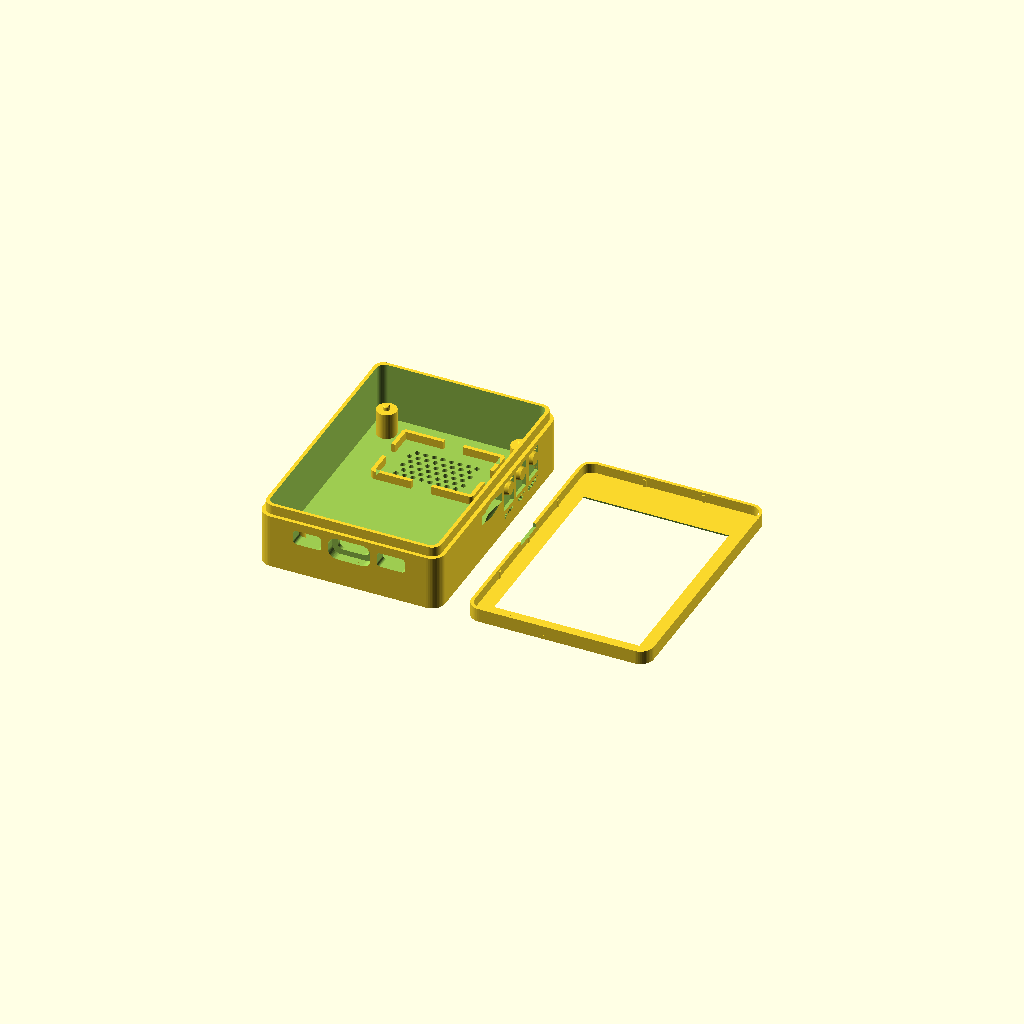
Cell 1 — every parameter at its default value.
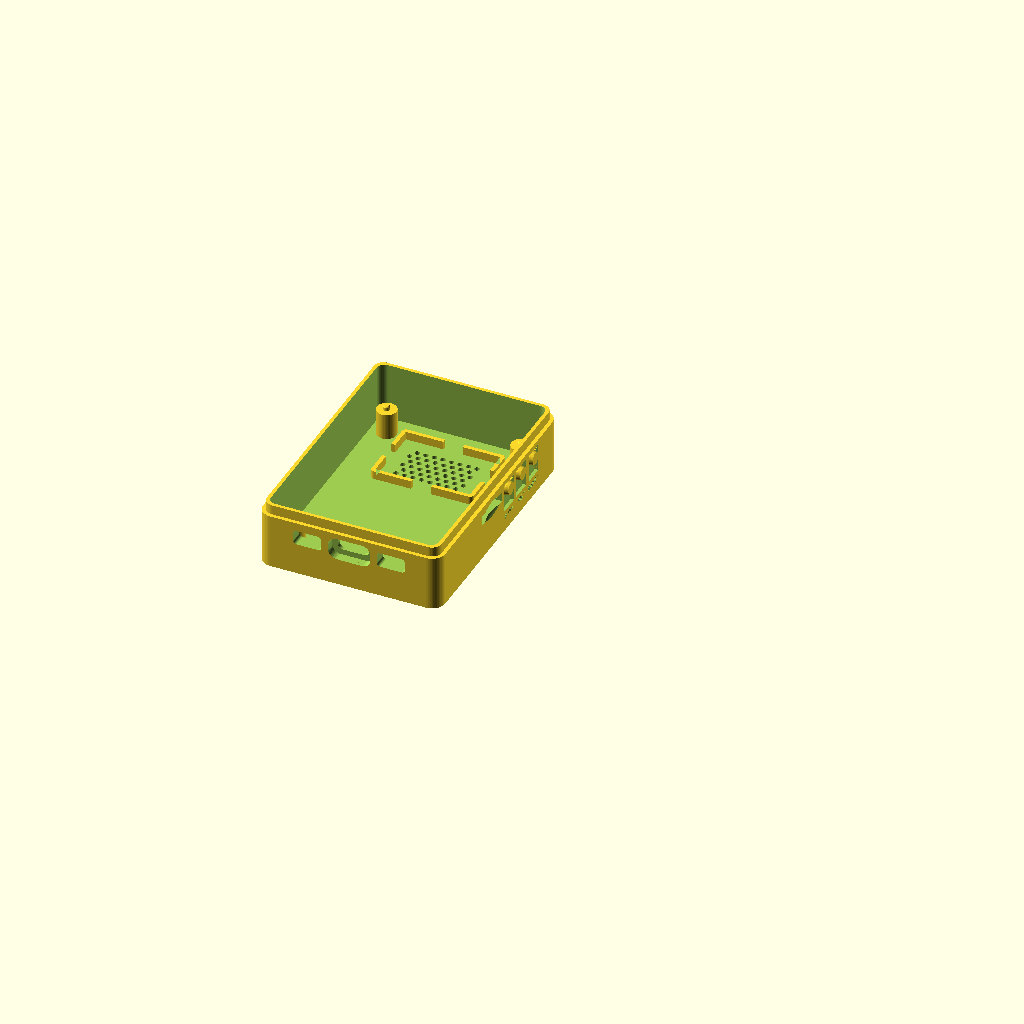
Cell 2: part = "back" (everything else at default).
All cells are drawn from one camera (rotation 55°, 0°, 25°, orthographic, colour scheme Cornfield), so only the parameter changes between them.
OpenSCAD source file enclosure/waveshare-c5-28/squachwatch_waveshare_c5_case.scad:
// SquachWatch case for the Waveshare ESP32-C5-Touch-LCD-2.8
//
// Two printed parts, press-fit, no screws:
//   back  - tub; printed pins on its four posts drop into the board's M2.5
//           holes. Prints floor-down
//   lid   - front frame over the glass border; crush ribs inside its skirt
//           grip the tub's top step and it clamps the board by the glass
//
// Board numbers are from Waveshare's dimension drawing
// (docs.waveshare.com/ESP32-C5-Touch-LCD-2.8). Port positions along the edges
// were scaled off that drawing, so print a test and nudge the *_pos values.
//
// Coordinates: looking at the screen, USB-C edge at the bottom.
// Origin = PCB bottom-left corner, x right, y up, z out of the screen.
//
// The default part, "print", lays the tub and the lid (bezel) side by side as
// two separate bodies, ready to slice. Or render one part:
//   openscad -D 'part="back"' -o squachwatch_waveshare_c5_back.stl squachwatch_waveshare_c5_case.scad

part = "print"; // [print, back, bezel, assembly]

/* [Measure these on your board] */
// PCB front face -> glass front face (display module + glass)
lcd_stack = 4.6;
// Floor top -> PCB back face. Needs room for speaker (7) + parts on the PCB back (~3.5)
back_clear = 11.5;
// The board's own brass posts on its back corners; the case's posts stop this
// far short of the PCB so the brass posts sit on them (measured on a board)
board_post_h = 3.5;

/* [Fit] */
fit = 0.3;          // gap around the glass
bezel_fit = 0.15;   // gap between lid skirt and tub step
rib_interf = 0.2;   // crush-rib bite into the tub step (raise if loose)
pin_d = 2.0;        // locating pins into the M2.5 holes
pin_h = 1.3;
wall = 2.2;
floor_t = 2.0;
corner_r = 4;

/* [Bezel] */
use_bezel = true;
bezel_t = 1.2;      // thickness over the glass
skirt_h = 3;        // how far the bezel wraps down the tub
skirt_t = 1.0;
window_margin = 0.5;// extra window beyond the active area, each side

/* [Openings] */
io_ports = true;    // I2C + UART SH1.0 connectors on the USB edge
sd_slot = true;
buttons = true;     // flex tabs for BOOT / RST / BAT_PWR
led_holes = true;   // PWR + charge LEDs on the PCB back (approximate)
speaker = true;     // pocket + grille for the 28 x 19 x 7 speaker

/* [Lettering] */
button_labels = true;   // BOOT / RST / PWR engraved under the flex tabs
logo = "SQUACHWATCH";   // engraved on the back; "" for none
logo_size = 4.6;

/* [Speaker] */
spk_l = 28;
spk_w = 19;
spk_d = 7;
spk_center = [25, 54];

/* [Hidden] */
$fn = 48;
eps = 0.01;

// ---- board (Waveshare drawing) ----
pcb_w = 49.9;  pcb_h = 69;  pcb_t = 1.6;
glass_w = 50.54; glass_h = 73.06; glass_r = 2;
glass_x0 = -(glass_w - pcb_w) / 2;
glass_y0 = -(glass_h - pcb_h - 1.92);       // glass overhangs PCB 1.92 at the top
act_w = 43.2;  act_h = 57.6;
act_top = 4.7;                               // glass top edge -> active area
holes = [[4.5, 4.5], [45.5, 4.5], [4.5, 64.5], [45.5, 64.5]];

// edge features, front view
usb_x = 25.3;
uart_x = 12.5;                               // UART header (GND 3V3 TXD RXD)
i2c_x = 38.0;                                // I2C header  (GND 3V3 SDA SCL)
btn_y = [57.0, 49.0, 41.2];                  // BOOT, RST, BAT_PWR (right edge)
btn_names = ["BOOT", "RST", "PWR"];
sd_y = 30.0;                                 // TF slot centre (right edge)
leds = [[32.6, 5.1], [17.6, 5.1]];           // PWR, charge

// ---- derived ----
cav_x0 = glass_x0 - fit;  cav_y0 = glass_y0 - fit;
cav_w = glass_w + 2 * fit; cav_h = glass_h + 2 * fit;
cav_x1 = cav_x0 + cav_w;
out_x0 = cav_x0 - wall;   out_y0 = cav_y0 - wall;
out_w = cav_w + 2 * wall; out_h = cav_h + 2 * wall;
out_x1 = out_x0 + out_w;

z_pcb_bot = floor_t + back_clear;
z_pcb_top = z_pcb_bot + pcb_t;
z_glass = z_pcb_top + lcd_stack;
z_post_top = z_pcb_bot - board_post_h;       // top of the case's posts
tub_h = use_bezel ? z_glass : z_glass + 0.6;
step = skirt_t + bezel_fit;

z_usb = z_pcb_bot - 1.65;
z_io = z_pcb_bot - 1.6;
z_sd = z_pcb_bot - 1.0;
z_btn = z_pcb_bot - 1.0;

tab_l = 8;      // flex tab length (hinge at the bottom)
tab_t = 1.2;    // flex tab thickness
logo_x = 25;    // centre of the back engraving, clear of the grille
logo_y = 22;
logo_len = 40;  // engraving length along the back

echo(str("Case: ", out_w, " x ", out_h, " x ", tub_h + (use_bezel ? bezel_t : 0), " mm"));

module rr2d(w, h, r) offset(r = r) offset(delta = -r) square([w, h]);
module outer2d(inset = 0)
    translate([out_x0 + inset, out_y0 + inset])
        rr2d(out_w - 2 * inset, out_h - 2 * inset, max(0.5, corner_r - inset));
module cav2d()
    translate([cav_x0, cav_y0]) rr2d(cav_w, cav_h, glass_r + fit);
module win2d(grow = 0) {
    m = window_margin + grow;
    translate([glass_x0 + (glass_w - act_w) / 2 - m,
               glass_y0 + glass_h - act_top - act_h - m])
        square([act_w + 2 * m, act_h + 2 * m]);
}
// rounded box centred in x/z, spanning y0..y1
module port_y(cx, cz, w, h, y0, y1, r = 1)
    translate([cx, y1, cz]) rotate([90, 0, 0])
        linear_extrude(y1 - y0) translate([-w / 2, -h / 2]) rr2d(w, h, min(r, h / 2 - 0.01));

// ---------------- back ----------------
module back() {
    difference() {
        union() {
            difference() {
                union() {
                    linear_extrude(use_bezel ? tub_h - skirt_h : tub_h) outer2d();
                    if (use_bezel) linear_extrude(tub_h) outer2d(step);
                }
                translate([0, 0, floor_t]) linear_extrude(tub_h) cav2d();
            }
            // standoffs
            for (h = holes) translate([h[0], h[1], floor_t - eps]) {
                cylinder(d = 6, h = z_post_top - floor_t + eps);
                // pin up into the board's brass post, chamfered tip
                translate([0, 0, z_post_top - floor_t]) {
                    cylinder(d = pin_d, h = pin_h - 0.4);
                    translate([0, 0, pin_h - 0.4]) cylinder(d1 = pin_d, d2 = pin_d - 0.6, h = 0.4);
                }
            }
            // fill the gap under the glass overhang on the USB edge so the
            // ports sit close to the connectors
            translate([3, cav_y0 - eps, floor_t - eps])
                cube([pcb_w - 6, -0.6 - cav_y0, z_pcb_top - 0.1 - floor_t]);
            if (buttons) for (y = btn_y)   // nubs on the flex tabs
                translate([cav_x1 - 0.4, y - 1.2, z_btn - 1.2]) cube([0.4 + eps, 2.4, 2.4]);
            if (speaker) speaker_frame();
        }

        // USB-C: through hole + recess for the plug's overmold
        port_y(usb_x, z_usb, 9.6, 3.8, out_y0 - 1, 0, 1.6);
        port_y(usb_x, z_usb - 0.2, 12.8, 6.8, out_y0 - 1, cav_y0 + 0.6, 2.5);

        if (io_ports) for (x = [uart_x, i2c_x])
            port_y(x, z_io, 8.5, 4.5, out_y0 - 1, 0, 1);

        if (sd_slot) {
            translate([cav_x1 - 1, sd_y - 6.5, z_sd - 1.5]) cube([wall + 2, 13, 3]);
            // finger scoop
            translate([out_x1 + 3.4, sd_y, z_sd]) scale([1, 1.8, 0.8]) sphere(r = 4.6);
        }

        if (buttons) for (y = btn_y) flex_tab_cut(y);

        // names engraved in the wall under each tab, reading along the side
        // with the screen up
        if (buttons && button_labels) for (i = [0 : len(btn_y) - 1])
            multmatrix([[0, 0, 1, out_x1 - 0.5], [1, 0, 0, btn_y[i]], [0, 1, 0, z_btn - tab_l + 2 - 2.2], [0, 0, 0, 1]])
                linear_extrude(1) text(btn_names[i], size = 1.8, halign = "center", valign = "center",
                                       font = "Liberation Sans:style=Bold");

        // name on the back, reading right way round with the case face-down
        if (logo != "")
            translate([logo_x, logo_y, -eps]) linear_extrude(0.6) mirror([1, 0]) rotate(90)
                resize([logo_len, 0], auto = true)
                    text(logo, size = logo_size, halign = "center", valign = "center",
                         font = "Liberation Sans:style=Bold");

        if (led_holes) for (l = leds) translate([l[0], l[1], -1]) cylinder(d = 2, h = floor_t + 2);

        if (speaker) grille();
    }
    // round pads on the flex tabs, 0.6 proud of the wall so you can find them
    if (buttons) for (y = btn_y)
        translate([cav_x1 + tab_t - eps, y, z_btn]) rotate([0, 90, 0])
            cylinder(d1 = 4.6, d2 = 3.8, h = wall - tab_t + 0.6 + eps);
}

// U-slot through the right wall, hinge at the bottom, tab thinned outside
module flex_tab_cut(y) {
    tw = 5; tl = tab_l; s = 0.7; tt = tab_t;
    z1 = z_btn + 2; z0 = z1 - tl;
    translate([cav_x1 - 1, 0, 0]) difference() {
        translate([0, y - tw / 2 - s, z0]) cube([wall + 2, tw + 2 * s, tl + s]);
        translate([-1, y - tw / 2, z0 - 1]) cube([wall + 4, tw, tl + 1]);
    }
    translate([cav_x1 + tt, y - tw / 2 - eps, z0]) cube([wall, tw + 2 * eps, tl]);
}

module speaker_frame() {
    c = 0.4; r = 1.2; h = 2.5;
    translate([spk_center[0], spk_center[1], floor_t - eps])
        linear_extrude(h) difference() {
            offset(r = r) square([spk_l + 2 * c, spk_w + 2 * c], center = true);
            square([spk_l + 2 * c, spk_w + 2 * c], center = true);
            // gaps for the lead wires and for prying it out
            square([6, spk_w + 10], center = true);
            square([spk_l + 10, 6], center = true);
        }
}

module grille() {
    p = 2.6; d = 1.6;
    gx = spk_l - 8; gy = spk_w - 7;
    for (i = [0 : floor(gx / p)], j = [0 : floor(gy / (p * 0.866))]) {
        x = -gx / 2 + i * p + (j % 2) * p / 2;
        y = -gy / 2 + j * p * 0.866;
        if (abs(x) <= gx / 2)
            translate([spk_center[0] + x, spk_center[1] + y, -1]) cylinder(d = d, h = floor_t + 2, $fn = 16);
    }
}

// ---------------- bezel ----------------
module bezel() {
    difference() {
        union() {
            translate([0, 0, z_glass]) linear_extrude(bezel_t) outer2d();
            translate([0, 0, z_glass - skirt_h]) linear_extrude(skirt_h + eps)
                difference() { outer2d(); outer2d(skirt_t); }
            crush_ribs();
        }
        // pry notch on the plain left side, for getting the lid off
        translate([out_x0 - 1, out_y0 + out_h / 2 - 5, z_glass - skirt_h - 1]) cube([skirt_t + 2, 10, 2.2]);
        hull() {
            translate([0, 0, z_glass - eps]) linear_extrude(eps) win2d(0);
            translate([0, 0, z_glass + bezel_t]) linear_extrude(eps * 2) win2d(bezel_t * 0.8);
        }
    }
}

// vertical ribs inside the lid's skirt; they bite into the tub's step
module crush_ribs() {
    rh = bezel_fit + rib_interf;
    z0 = z_glass - skirt_h + 0.8;            // lead-in below the ribs
    ix0 = out_x0 + skirt_t;  ix1 = out_x1 - skirt_t;
    iy0 = out_y0 + skirt_t;  iy1 = out_y0 + out_h - skirt_t;
    for (f = [0.25, 0.5, 0.75]) {            // long sides
        y = iy0 + (iy1 - iy0) * f;
        translate([ix0 - eps, y - 0.5, z0]) cube([rh + eps, 1, z_glass - z0 + eps]);
        translate([ix1 - rh, y - 0.5, z0]) cube([rh + eps, 1, z_glass - z0 + eps]);
    }
    for (f = [1 / 3, 2 / 3]) {               // short sides
        x = ix0 + (ix1 - ix0) * f;
        translate([x - 0.5, iy0 - eps, z0]) cube([1, rh + eps, z_glass - z0 + eps]);
        translate([x - 0.5, iy1 - rh, z0]) cube([1, rh + eps, z_glass - z0 + eps]);
    }
}

// ---------------- mock board for the assembly view ----------------
module board() {
    color("#1a1a1a") translate([0, 0, z_pcb_bot]) difference() {
        cube([pcb_w, pcb_h, pcb_t]);
        for (h = holes) translate([h[0], h[1], -1]) cylinder(d = 2.7, h = 4);
    }
    color("#b08d57") for (h = holes) translate([h[0], h[1], z_post_top]) difference() {
        cylinder(d = 4.5, h = board_post_h, $fn = 6);
        translate([0, 0, -1]) cylinder(d = 2.5, h = board_post_h + 2);
    }
    color("#222") translate([glass_x0, glass_y0, z_pcb_top + 0.2])
        linear_extrude(lcd_stack - 0.2) rr2d(glass_w, glass_h, glass_r);
    color("#3a6ea5") translate([0, 0, z_glass]) linear_extrude(0.05) win2d(-window_margin);
    color("silver") port_y(usb_x, z_usb, 8.9, 3.2, -0.3, 7);
    if (speaker) color("#666") translate([spk_center[0] - spk_l / 2, spk_center[1] - spk_w / 2, floor_t])
        cube([spk_l, spk_w, spk_d]);
}

module bezel_print() translate([0, 0, z_glass + bezel_t]) rotate([180, 0, 0]) bezel();

if (part == "back") back();
else if (part == "bezel") bezel_print();
else if (part == "print") {
    back();
    translate([out_w + 8, out_y0 + out_h + out_y0, 0]) bezel_print();
}
else {
    color("#e8e2d0") back();
    board();
    if (use_bezel) color("#c9b98f") translate([0, 0, 8]) bezel();
}
Parameter table extracted from the source (name, type, default, range or options):
part: string, default "print", options "print", "back", "bezel", "assembly"
lcd_stack: number, default 4.6
back_clear: number, default 11.5
board_post_h: number, default 3.5
fit: number, default 0.3
bezel_fit: number, default 0.15
rib_interf: number, default 0.2
pin_d: number, default 2
pin_h: number, default 1.3
wall: number, default 2.2
floor_t: number, default 2
corner_r: number, default 4
use_bezel: bool, default true
bezel_t: number, default 1.2
skirt_h: number, default 3
skirt_t: number, default 1
window_margin: number, default 0.5
io_ports: bool, default true
sd_slot: bool, default true
buttons: bool, default true
led_holes: bool, default true
speaker: bool, default true
button_labels: bool, default true
logo: string, default "SQUACHWATCH"
logo_size: number, default 4.6
spk_l: number, default 28
spk_w: number, default 19
spk_d: number, default 7
spk_center: vector, default [25, 54]
